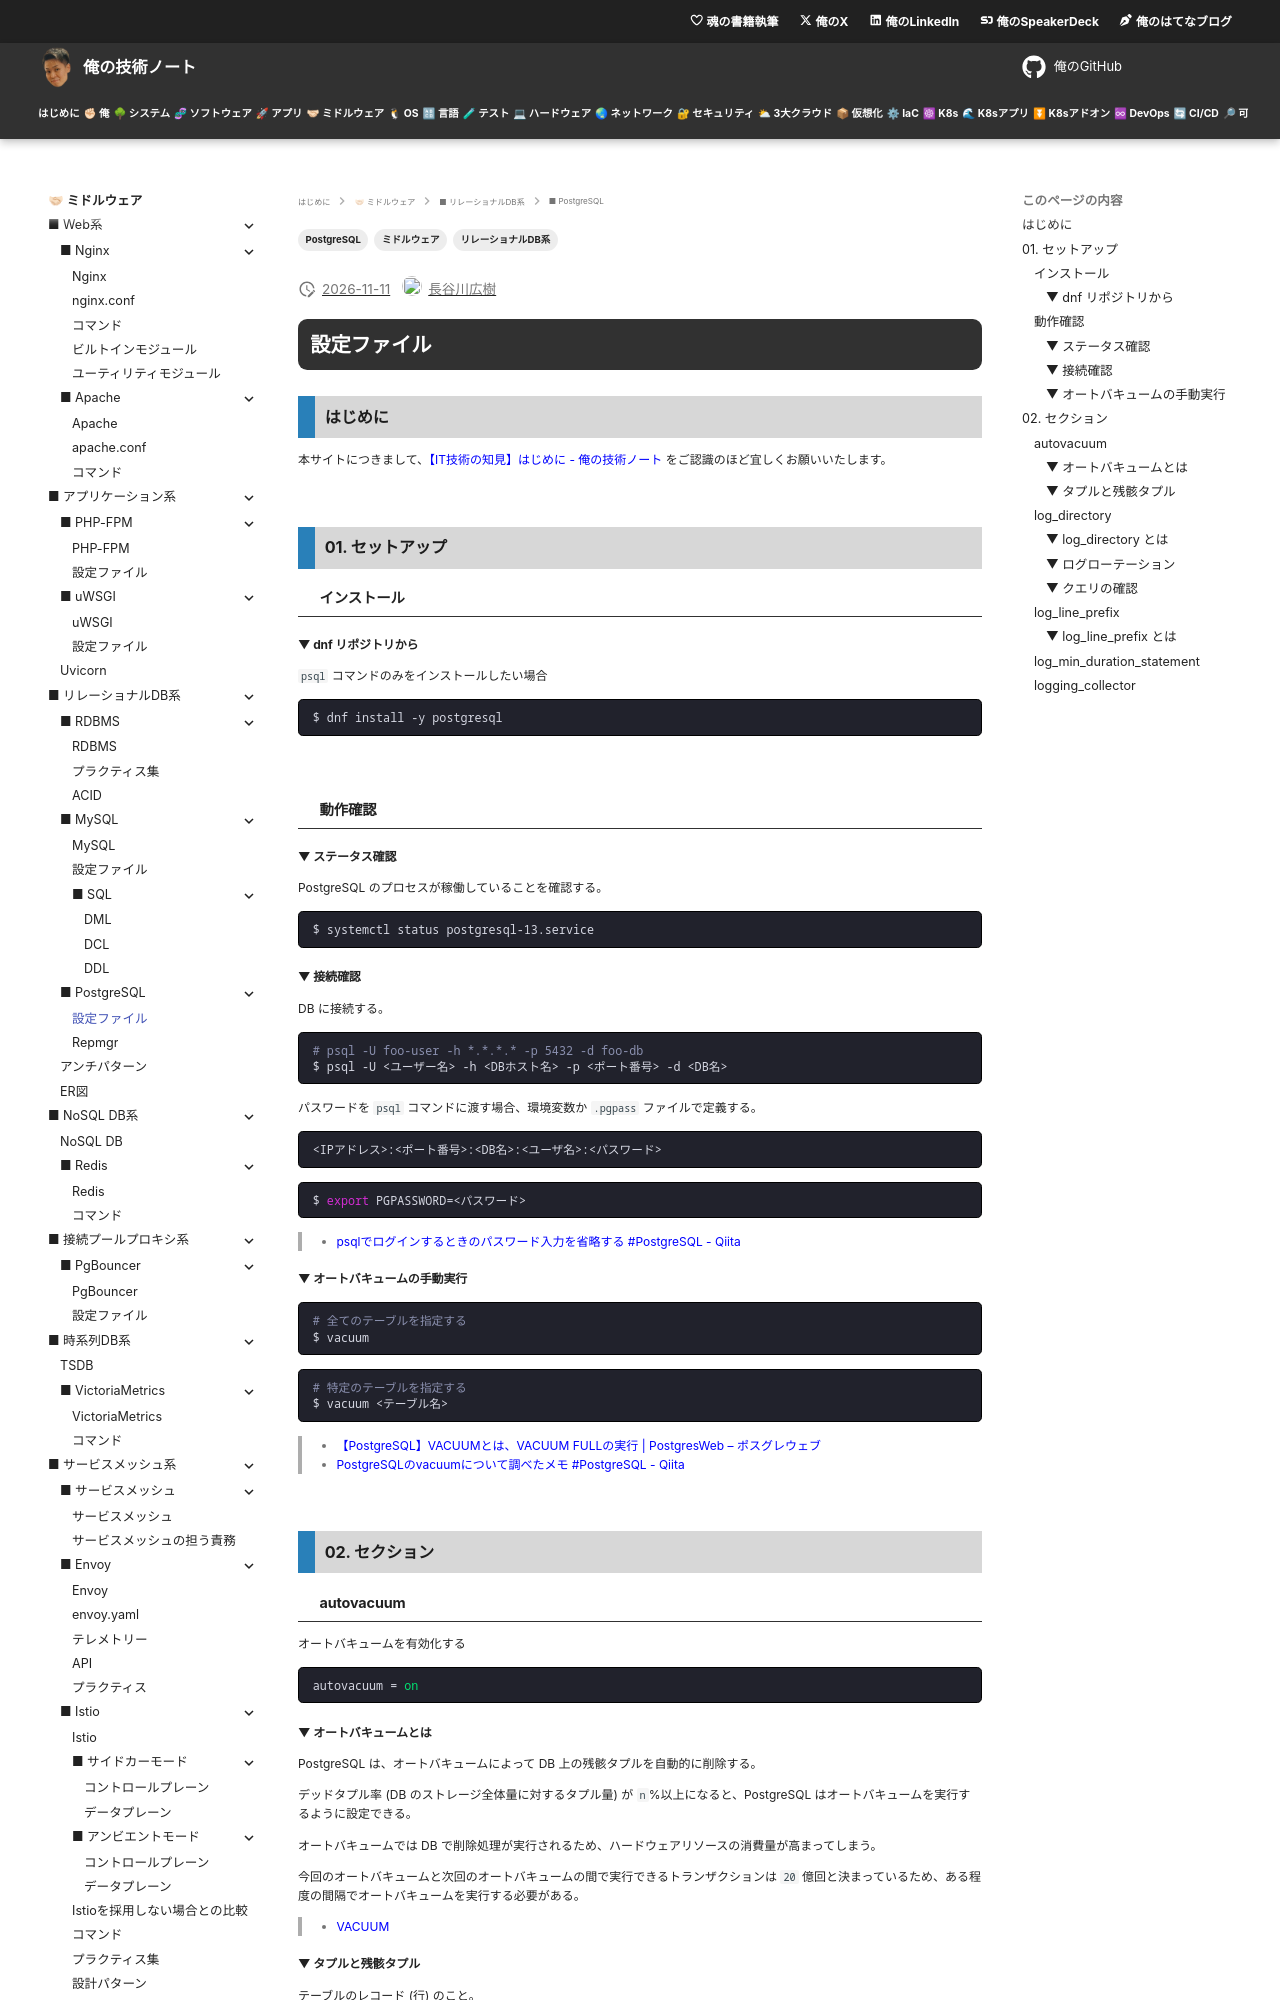

repository: hiroki-it/tech-notebook · page: software/software_middleware_database_rdb_postgresql_conf.html · generator: mkdocs

---
title: 【IT技術の知見】設定ファイル
description: 設定ファイルの知見を記録しています。
tags:
  - "ミドルウェア"
  - "リレーショナルDB系"
  - "PostgreSQL"
---

# 設定ファイル

## はじめに

本サイトにつきまして、[【IT技術の知見】はじめに - 俺の技術ノート](https://hiroki-it.github.io/tech-notebook/) をご認識のほど宜しくお願いいたします。

<br>

## 01. セットアップ

### インストール

#### ▼ dnf リポジトリから

`psql` コマンドのみをインストールしたい場合

```bash
$ dnf install -y postgresql
```

<br>

### 動作確認

#### ▼ ステータス確認

PostgreSQL のプロセスが稼働していることを確認する。

```bash
$ systemctl status postgresql-13.service
```

#### ▼ 接続確認

DB に接続する。

```bash
# psql -U foo-user -h *.*.*.* -p 5432 -d foo-db
$ psql -U <ユーザー名> -h <DBホスト名> -p <ポート番号> -d <DB名>
```

パスワードを `psql` コマンドに渡す場合、環境変数か `.pgpass` ファイルで定義する。

```bash
<IPアドレス>:<ポート番号>:<DB名>:<ユーザ名>:<パスワード>
```

```bash
$ export PGPASSWORD=<パスワード>
```

> - [psqlでログインするときのパスワード入力を省略する #PostgreSQL - Qiita](https://qiita.com/IysKG213/items/2af29ba1f6da87199de0)

#### ▼ オートバキュームの手動実行

```bash
# 全てのテーブルを指定する
$ vacuum
```

```bash
# 特定のテーブルを指定する
$ vacuum <テーブル名>
```

> - [【PostgreSQL】VACUUMとは、VACUUM FULLの実行 \| PostgresWeb – ポスグレウェブ](https://postgresweb.com/post-5194)
> - [PostgreSQLのvacuumについて調べたメモ #PostgreSQL - Qiita](https://qiita.com/neustrashimy/items/b3d64b749582b32ad0ff)

<br>

## 02. セクション

### autovacuum

オートバキュームを有効化する

```ini
autovacuum = on
```

#### ▼ オートバキュームとは

PostgreSQL は、オートバキュームによって DB 上の残骸タプルを自動的に削除する。

デッドタプル率 (DB のストレージ全体量に対するタプル量) が `n`%以上になると、PostgreSQL はオートバキュームを実行するように設定できる。

オートバキュームでは DB で削除処理が実行されるため、ハードウェアリソースの消費量が高まってしまう。

今回のオートバキュームと次回のオートバキュームの間で実行できるトランザクションは `20` 億回と決まっているため、ある程度の間隔でオートバキュームを実行する必要がある。

> - [VACUUM](https://www.postgresql.jp/document/8.0/html/sql-vacuum.html)

#### ▼ タプルと残骸タプル

テーブルのレコード (行) のこと。

PostgreSQL でレコードを UPDATE/DELETE すると、操作前のレコードは削除されずに残骸となる。

これを削除するために、オートバキュームが必要である。

> - https://stackoverflow.com/questions/19799282/whats-the-difference-between-a-tuple-and-a-row-in-postgres

<br>

### log_directory

#### ▼ log_directory とは

実行ログの出力先のディレクトリを設定する。

```ini
log_directory = /var/lib/pgsql
```

> - [PostgreSQLの監視のためのログ設定について \| zatoima](https://zatoima.github.io/postgresql-about-monitoring-log.html)
